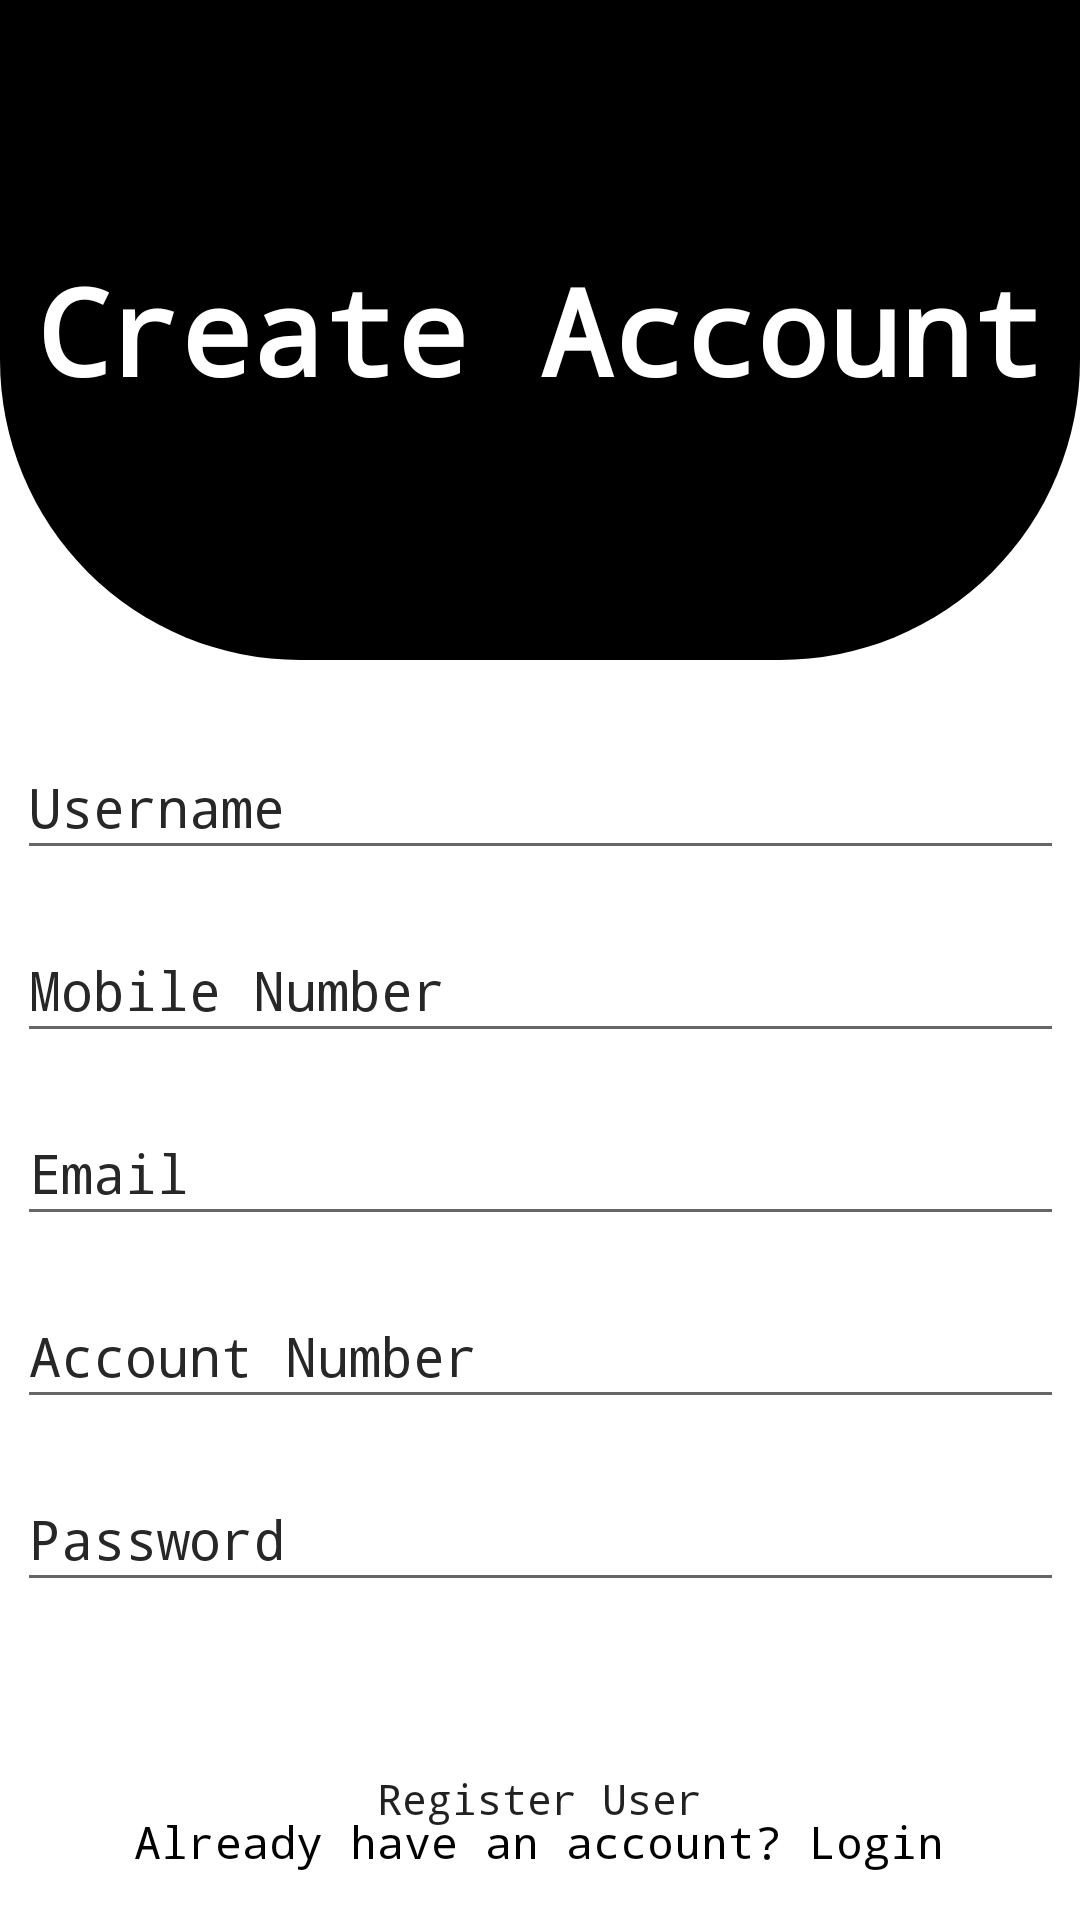

Layout XML and referenced resources for this Android screen:
<!-- AndroidManifest.xml: application theme Theme.Task_NTPL -->
<!-- res/layout/activity_register.xml -->
<?xml version="1.0" encoding="utf-8"?>
<androidx.constraintlayout.widget.ConstraintLayout xmlns:android="http://schemas.android.com/apk/res/android"
    xmlns:app="http://schemas.android.com/apk/res-auto"
    xmlns:tools="http://schemas.android.com/tools"
    android:layout_width="match_parent"
    android:layout_height="match_parent"
    android:background="@color/white"
    tools:context=".View.RegisterActivity">

    <View
        android:id="@+id/view"
        android:layout_width="match_parent"
        android:layout_height="220dp"
        android:background="@drawable/view"
        app:layout_constraintEnd_toEndOf="parent"
        app:layout_constraintStart_toStartOf="parent"
        app:layout_constraintTop_toTopOf="parent" />

    <TextView
        android:id="@+id/loginText"
        android:layout_width="wrap_content"
        android:layout_height="wrap_content"
        android:fontFamily="monospace"
        android:text="Create Account"
        android:textColor="@color/white"
        android:textSize="40sp"
        android:textStyle="bold"
        app:layout_constraintBottom_toBottomOf="@+id/view"
        app:layout_constraintEnd_toEndOf="@+id/view"
        app:layout_constraintStart_toStartOf="@+id/view"
        app:layout_constraintTop_toTopOf="@+id/view" />



    <EditText
        android:id="@+id/user_name"
        android:layout_width="349dp"
        android:layout_height="45dp"
        android:layout_marginTop="25dp"
        android:focusable="true"
        android:fontFamily="monospace"
        android:hint="Username"
        android:textColor="@color/black"
        android:textColorHint="@color/grey"
        app:layout_constraintEnd_toEndOf="parent"
        app:layout_constraintStart_toStartOf="parent"
        app:layout_constraintTop_toBottomOf="@+id/view" />

    <EditText
        android:id="@+id/user_mobile_number"
        android:layout_width="349dp"
        android:layout_height="45dp"
        android:layout_marginTop="16dp"
        android:focusable="true"
        android:fontFamily="monospace"
        android:hint="Mobile Number"
        android:inputType="number"
        android:textColor="@color/black"
        android:textColorHint="@color/grey"
        app:layout_constraintEnd_toEndOf="parent"
        app:layout_constraintStart_toStartOf="parent"
        app:layout_constraintTop_toBottomOf="@+id/user_name" />

    <EditText
        android:id="@+id/user_email"
        android:layout_width="349dp"
        android:layout_height="45dp"
        android:layout_marginTop="16dp"
        android:focusable="true"
        android:fontFamily="monospace"
        android:hint="Email"
        android:inputType="textEmailAddress"
        android:textColor="@color/black"
        android:textColorHint="@color/grey"
        app:layout_constraintEnd_toEndOf="parent"
        app:layout_constraintStart_toStartOf="parent"
        app:layout_constraintTop_toBottomOf="@+id/user_mobile_number" />

    <EditText
        android:id="@+id/user_account_number"
        android:layout_width="349dp"
        android:layout_height="45dp"
        android:layout_marginTop="16dp"
        android:focusable="true"
        android:fontFamily="monospace"
        android:hint="Account Number"
        android:inputType="number"
        android:textColor="@color/black"
        android:textColorHint="@color/grey"
        app:layout_constraintEnd_toEndOf="parent"
        app:layout_constraintStart_toStartOf="parent"
        app:layout_constraintTop_toBottomOf="@+id/user_email" />

    <EditText
        android:id="@+id/user_password"
        android:layout_width="349dp"
        android:layout_height="45dp"
        android:layout_marginTop="16dp"
        android:focusable="true"
        android:fontFamily="monospace"
        android:hint="Password"
        android:inputType="textPassword"
        android:textColor="@color/black"
        android:textColorHint="@color/grey"
        app:layout_constraintEnd_toEndOf="parent"
        app:layout_constraintStart_toStartOf="parent"
        app:layout_constraintTop_toBottomOf="@+id/user_account_number" />

    <Button
        android:id="@+id/button_register"
        android:layout_width="277dp"
        android:layout_height="43dp"
        android:layout_marginTop="44dp"
        android:background="@drawable/button"
        android:fontFamily="monospace"
        android:text="Register User"
        android:textAllCaps="false"
        app:layout_constraintEnd_toEndOf="parent"
        app:layout_constraintHorizontal_bias="0.498"
        app:layout_constraintStart_toStartOf="parent"
        app:layout_constraintTop_toBottomOf="@+id/user_password" />

    <TextView
        android:id="@+id/User_login"
        android:layout_width="wrap_content"
        android:layout_height="wrap_content"
        android:layout_marginBottom="16dp"
        android:fontFamily="monospace"
        android:text="Already have an account? Login"
        android:textColor="@color/black"
        android:textSize="15sp"
        app:layout_constraintBottom_toBottomOf="parent"
        app:layout_constraintEnd_toEndOf="parent"
        app:layout_constraintHorizontal_bias="0.496"
        app:layout_constraintStart_toStartOf="parent" />
</androidx.constraintlayout.widget.ConstraintLayout>
<!-- resources referenced by this layout -->
<resources>
  <color name="black">#FF000000</color>
  <color name="grey">#272727</color>
  <color name="white">#FFFFFFFF</color>
  <!-- drawable view (drawable) -->
  <?xml version="1.0" encoding="utf-8"?>
  <shape xmlns:android="http://schemas.android.com/apk/res/android"
      android:shape="rectangle">
      <solid android:color="@color/black"/>
      <corners
          android:bottomRightRadius="100dp" android:bottomLeftRadius="100dp"
          android:topLeftRadius="0dp" android:topRightRadius="0dp"/>
  </shape>
  <style name="Theme.Task_NTPL" parent="Theme.MaterialComponents.DayNight.NoActionBar">
          
          <item name="colorPrimary">@color/purple_500</item>
          <item name="colorPrimaryVariant">@color/purple_700</item>
          <item name="colorOnPrimary">@color/white</item>
          
          <item name="colorSecondary">@color/teal_200</item>
          <item name="colorSecondaryVariant">@color/teal_700</item>
          <item name="colorOnSecondary">@color/black</item>
          
          <item name="android:statusBarColor" tools:targetApi="l">?attr/colorPrimaryVariant</item>
          
      </style>
  <color name="purple_500">#FF000000</color>
  <color name="purple_700">#FF000000</color>
  <color name="teal_200">#FF000000</color>
  <color name="teal_700">#FF018786</color>
</resources>
